Labelled photos from "processed", an image-classification folder in Tejender09/Eye-Disease-Detection. The possible labels are: allergic conjunctivitis, bacterial conjunctivitis, blepharitis, cataract, glaucoma, healthy, pinguecula, pterygium, stye, uveitis, viral conjunctivitis, xanthelasma.

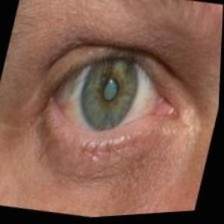
Label: glaucoma

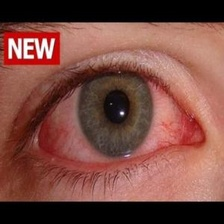
Label: viral conjunctivitis

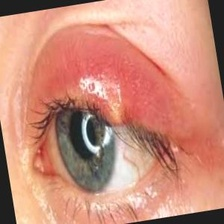
Label: blepharitis

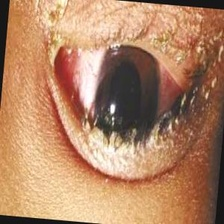
Label: bacterial conjunctivitis

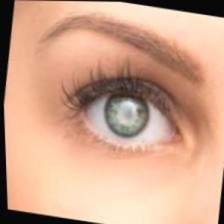
Label: cataract

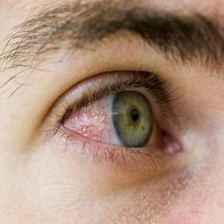
Label: uveitis
